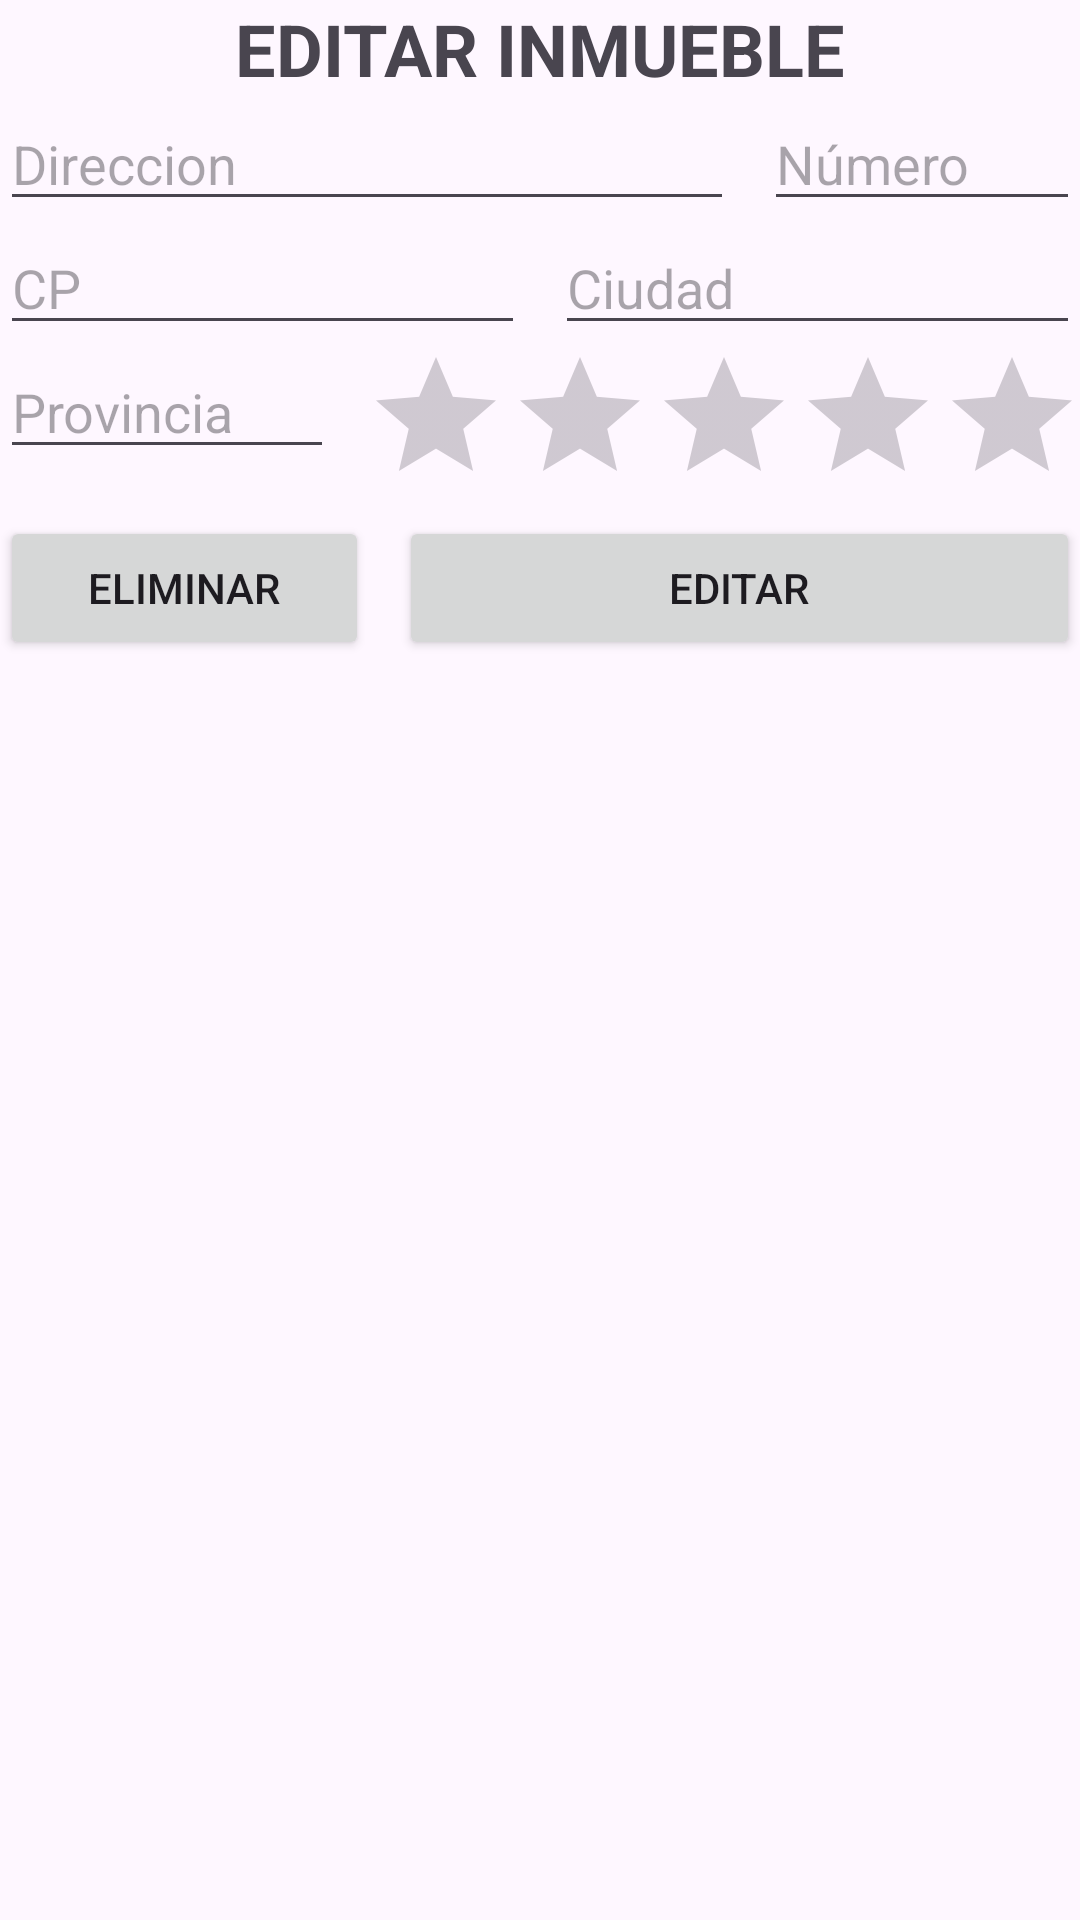

Android layout source for this screen:
<!-- AndroidManifest.xml: application theme Theme.BindingEjercicio -->
<!-- res/layout/activity_edit_inmueble.xml -->
<?xml version="1.0" encoding="utf-8"?>
<LinearLayout xmlns:android="http://schemas.android.com/apk/res/android"
    xmlns:app="http://schemas.android.com/apk/res-auto"
    xmlns:tools="http://schemas.android.com/tools"
    android:layout_width="match_parent"
    android:layout_height="match_parent"
    android:orientation="vertical"
    tools:context=".EditInmuebleActivity">

    <TextView
        android:id="@+id/textView2"
        android:layout_width="match_parent"
        android:layout_height="wrap_content"
        android:gravity="center"
        android:text="@string/titulo2"
        android:textSize="24sp"
        android:textStyle="bold" />

    <LinearLayout
        android:layout_width="match_parent"
        android:layout_height="wrap_content"
        android:orientation="horizontal">

        <EditText
            android:id="@+id/txtDireccionEditInmueble"
            android:layout_width="wrap_content"
            android:layout_height="wrap_content"
            android:layout_marginEnd="10dp"
            android:layout_weight="5"
            android:hint="@string/direccion"
            android:inputType="text" />

        <EditText
            android:id="@+id/txtNumeroEditInmueble"
            android:layout_width="wrap_content"
            android:layout_height="wrap_content"
            android:layout_weight="1"
            android:hint="@string/numero"
            android:inputType="number" />
    </LinearLayout>

    <LinearLayout
        android:layout_width="match_parent"
        android:layout_height="wrap_content"
        android:orientation="horizontal">

        <EditText
            android:id="@+id/txtCPEditInmueble"
            android:layout_width="wrap_content"
            android:layout_height="wrap_content"
            android:layout_marginEnd="10dp"
            android:layout_weight="2"
            android:ems="1"
            android:hint="@string/cp"
            android:inputType="number" />

        <EditText
            android:id="@+id/txtCiudadEditInmueble"
            android:layout_width="wrap_content"
            android:layout_height="wrap_content"
            android:layout_weight="2"
            android:ems="1"
            android:hint="@string/ciudad"
            android:inputType="text" />
    </LinearLayout>

    <LinearLayout
        android:layout_width="match_parent"
        android:layout_height="wrap_content"
        android:orientation="horizontal">

        <EditText
            android:id="@+id/txtProvinciaEditInmueble"
            android:layout_width="172dp"
            android:layout_height="wrap_content"
            android:layout_marginEnd="10dp"
            android:layout_weight="50"
            android:hint="@string/provincia"
            android:inputType="text" />

        <RatingBar
            android:id="@+id/rbValoracionEditInmueble"
            android:layout_width="wrap_content"
            android:layout_height="wrap_content"
            android:layout_weight="1"
            android:numStars="5"
            android:stepSize="0.5" />
    </LinearLayout>

    <LinearLayout
        android:layout_width="match_parent"
        android:layout_height="wrap_content"
        android:orientation="horizontal">

        <Button
            android:id="@+id/btnEliminarEditInmueble"
            android:layout_width="wrap_content"
            android:layout_height="wrap_content"
            android:layout_marginEnd="10dp"
            android:layout_weight="1"
            android:text="@string/eliminar"
            app:cornerRadius="0dp" />

        <Button
            android:id="@+id/btnEditarEditInmueble"
            android:layout_width="wrap_content"
            android:layout_height="wrap_content"
            android:layout_weight="4"
            android:text="@string/editar"
            app:cornerRadius="0dp" />
    </LinearLayout>

</LinearLayout>
<!-- resources referenced by this layout -->
<resources>
  <string name="ciudad">Ciudad</string>
  <string name="cp">CP</string>
  <string name="direccion">Direccion</string>
  <string name="editar">EDITAR</string>
  <string name="eliminar">ELIMINAR</string>
  <string name="numero">Número</string>
  <string name="provincia">Provincia</string>
  <string name="titulo2">EDITAR INMUEBLE</string>
  <style name="Theme.BindingEjercicio" parent="Base.Theme.BindingEjercicio" />
  <style name="Base.Theme.BindingEjercicio" parent="Theme.Material3.DayNight.NoActionBar">
          
          
      </style>
</resources>
